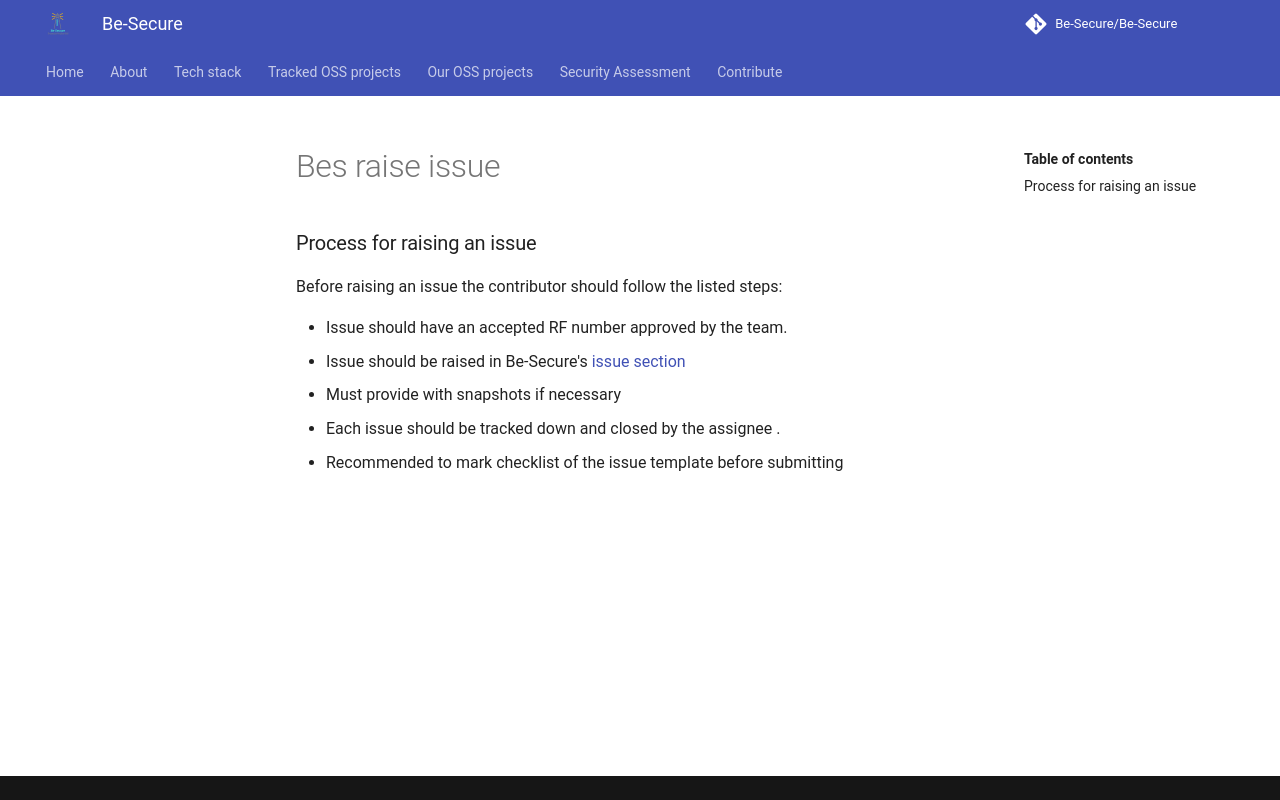

repository: Be-Secure/Be-Secure · page: bes-raise_issue/index.html · generator: mkdocs

### Process for raising an issue

Before raising an issue the contributor should follow the listed steps:

* Issue should have an accepted RF number approved by the team.
* Issue should be raised in Be-Secure's [ issue section ](https://github.com/Be-Secure/Be-Secure/issues) 
* Must provide with snapshots if necessary
* Each issue should be tracked down and closed by the assignee .
* Recommended to mark checklist of the issue template before submitting
